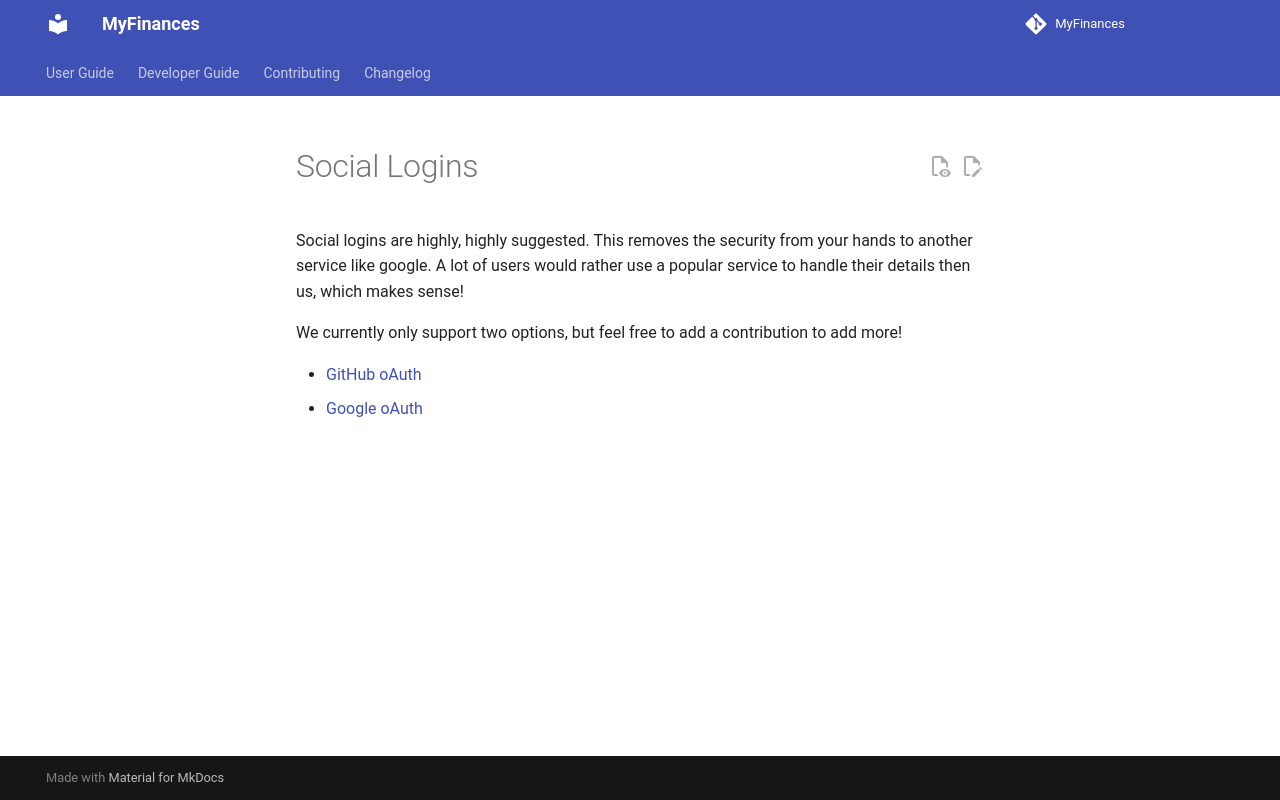

repository: TreyWW/MyFinances · page: getting-started/settings/social-login/index.html · generator: mkdocs

# Social Logins

Social logins are highly, highly suggested. This removes the security from your hands to another service like google.
A lot of users would rather use a popular service to handle their details then us, which makes sense!

We currently only support two options, but feel free to add a contribution to add more!

- [GitHub oAuth](github.md)
- [Google oAuth](google.md)
